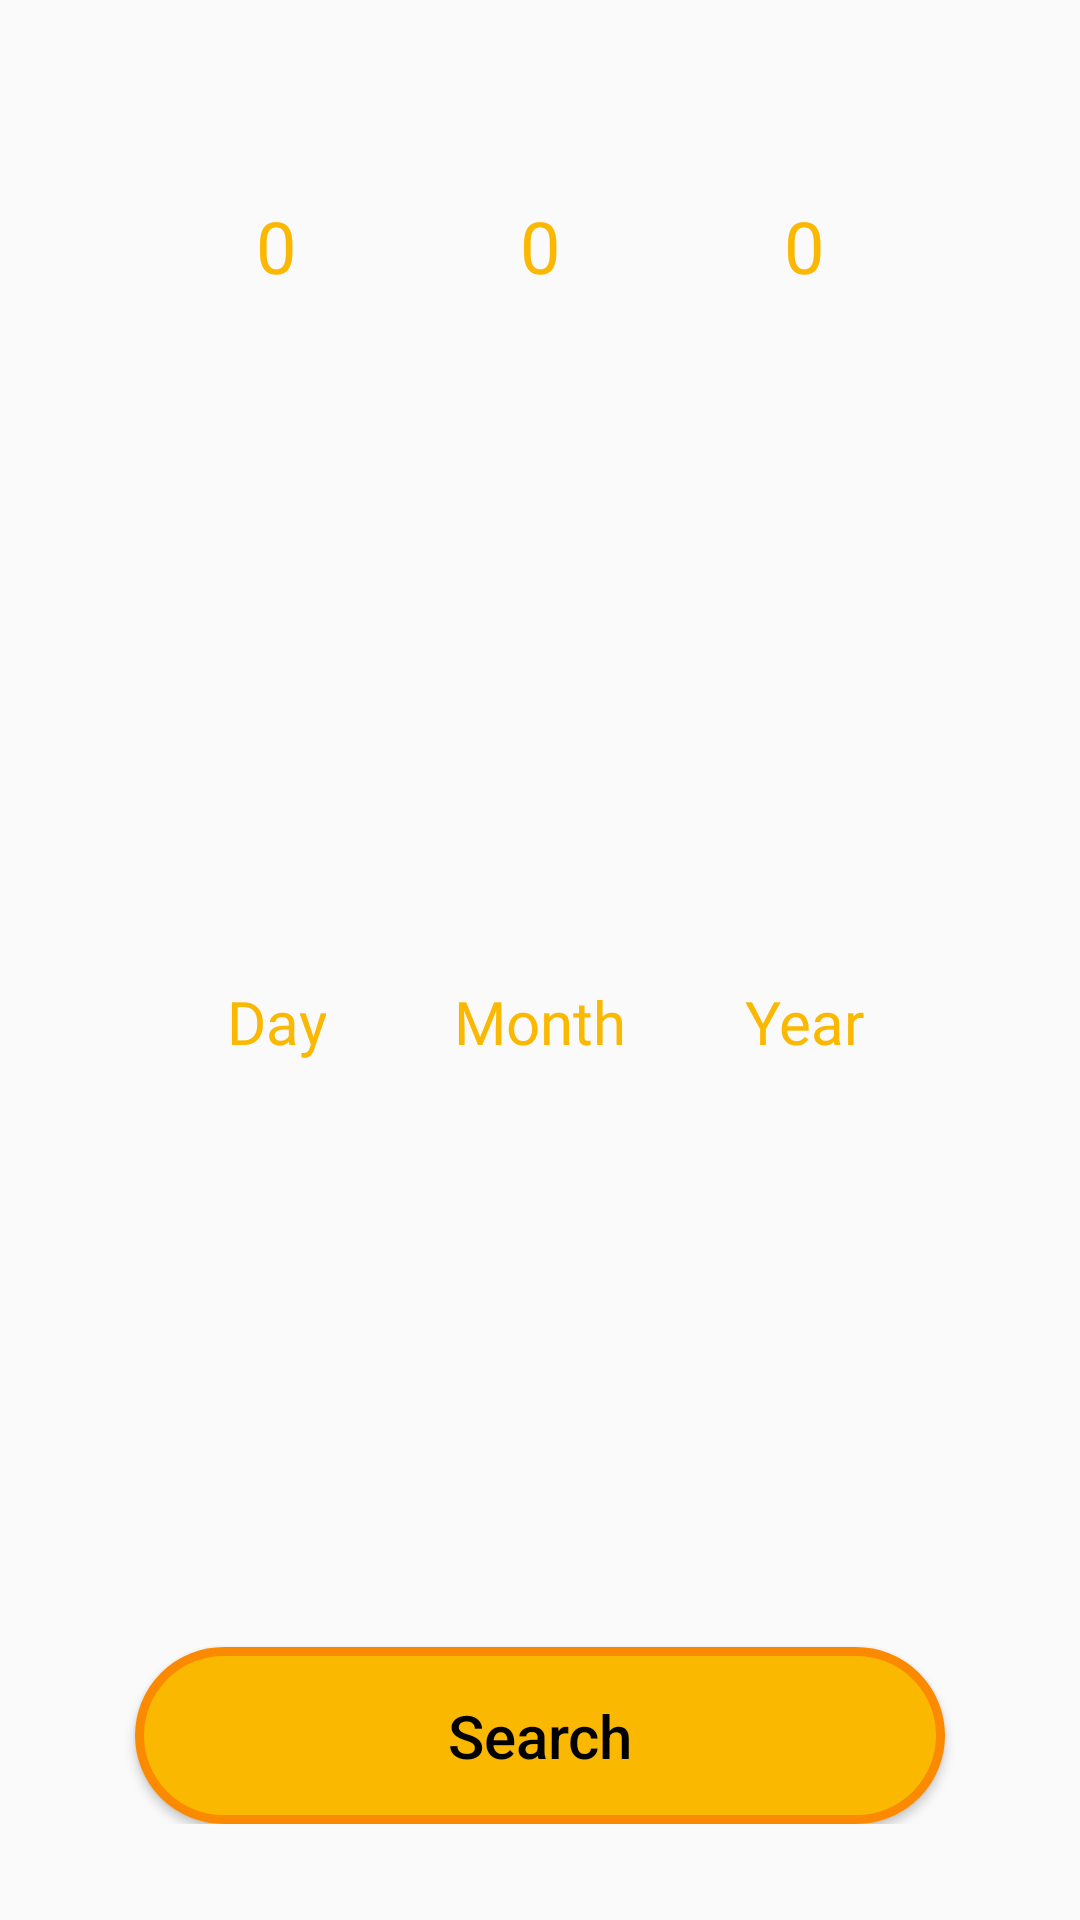

Android layout source for this screen:
<!-- AndroidManifest.xml: application theme AppTheme -->
<!-- res/layout/dialog_choose_date.xml -->
<?xml version="1.0" encoding="utf-8"?>
<androidx.constraintlayout.widget.ConstraintLayout xmlns:android="http://schemas.android.com/apk/res/android"
    xmlns:tools="http://schemas.android.com/tools"
    android:layout_width="match_parent"
    android:layout_height="320dp"
    android:padding="@dimen/bigMargin"
    xmlns:app="http://schemas.android.com/apk/res-auto">

    <NumberPicker
        android:id="@+id/day"
        android:layout_width="wrap_content"
        android:layout_height="@dimen/numberPickerHeight"
        android:layout_marginEnd="@dimen/mainMargin"
        android:layout_marginBottom="@dimen/mainMargin"
        android:orientation="vertical"
        android:theme="@style/numberPicker"
        app:layout_constraintEnd_toStartOf="@+id/month"
        app:layout_constraintTop_toTopOf="parent" />

    <TextView
        android:id="@+id/textView"
        style="@style/titleMainTextView"
        android:layout_width="wrap_content"
        android:layout_height="wrap_content"
        android:text="@string/day"
        android:textSize="@dimen/smallTextSize"
        app:layout_constraintBottom_toTopOf="@+id/btnSearch"
        app:layout_constraintEnd_toEndOf="@+id/day"
        app:layout_constraintStart_toStartOf="@+id/day"
        app:layout_constraintTop_toBottomOf="@+id/day" />

    <NumberPicker
        android:id="@+id/month"
        android:layout_width="wrap_content"
        android:layout_height="@dimen/numberPickerHeight"
        android:layout_marginBottom="@dimen/mainMargin"
        android:orientation="vertical"
        android:theme="@style/numberPicker"
        app:layout_constraintEnd_toEndOf="parent"
        app:layout_constraintStart_toStartOf="parent"
        app:layout_constraintTop_toTopOf="parent" />

    <TextView
        android:id="@+id/textView2"
        style="@style/titleMainTextView"
        android:layout_width="wrap_content"
        android:layout_height="wrap_content"
        android:text="@string/month"
        android:textSize="@dimen/smallTextSize"
        app:layout_constraintBottom_toTopOf="@+id/btnSearch"
        app:layout_constraintEnd_toEndOf="@+id/month"
        app:layout_constraintStart_toStartOf="@+id/month"
        app:layout_constraintTop_toBottomOf="@+id/month" />

    <NumberPicker
        android:id="@+id/year"
        android:layout_width="wrap_content"
        android:layout_height="@dimen/numberPickerHeight"
        android:layout_marginStart="@dimen/mainMargin"
        android:layout_marginBottom="@dimen/mainMargin"
        android:orientation="vertical"
        android:theme="@style/numberPicker"
        app:layout_constraintStart_toEndOf="@+id/month"
        app:layout_constraintTop_toTopOf="parent" />

    <TextView
        style="@style/titleMainTextView"
        android:layout_width="wrap_content"
        android:layout_height="wrap_content"
        android:text="@string/year"
        android:textSize="@dimen/smallTextSize"
        app:layout_constraintBottom_toTopOf="@+id/btnSearch"
        app:layout_constraintEnd_toEndOf="@+id/year"
        app:layout_constraintStart_toStartOf="@+id/year"
        app:layout_constraintTop_toBottomOf="@+id/year" />

    <Button
        android:id="@+id/btnSearch"
        style="@style/mainBtnStyle"
        app:layout_constraintBottom_toBottomOf="parent"
        app:layout_constraintEnd_toEndOf="parent"
        app:layout_constraintStart_toStartOf="parent"
        android:text="@string/search"/>

</androidx.constraintlayout.widget.ConstraintLayout>
<!-- resources referenced by this layout -->
<resources>
  <dimen name="bigMargin">32dp</dimen>
  <dimen name="mainMargin">24dp</dimen>
  <dimen name="numberPickerHeight">100dp</dimen>
  <dimen name="smallTextSize">20sp</dimen>
  <string name="day">Day</string>
  <string name="month">Month</string>
  <string name="search">Search</string>
  <string name="year">Year</string>
  <style name="mainBtnStyle">
          <item name="android:gravity">center</item>
          <item name="android:layout_width">270dp</item>
          <item name="android:layout_height">wrap_content</item>
          <item name="android:padding">@dimen/bigPadding</item>
          <item name="android:textSize">@dimen/smallTextSize</item>
          <item name="android:textColor">@color/colorBlack</item>
          <item name="android:background">@drawable/bg_btn</item>
          <item name="android:textAllCaps">false</item>
      </style>
  <style name="numberPicker" parent="Theme.AppCompat.Light">
          <item name="colorAccent">@color/colorMain</item>
          <item name="android:textSize">@dimen/mainTextSize</item>
          <item name="android:background">@color/colorTransparent</item>
          <item name="colorControlNormal">@color/colorTransparent</item>
          <item name="android:textColorPrimary">@color/colorMain</item>
      </style>
  <style name="titleMainTextView" parent="textViewStyle">
          <item name="android:textColor">@color/colorMain</item>
          <item name="android:textSize">@dimen/extraBigTextSize</item>
          <item name="android:fontFamily">@font/roboto_bold</item>
      </style>
  <style name="AppTheme" parent="Theme.AppCompat.Light.NoActionBar">
          
          <item name="colorPrimary">@color/colorPrimary</item>
          <item name="colorPrimaryDark">@color/colorPrimaryDark</item>
          <item name="colorAccent">@color/colorAccent</item>
          <item name="android:windowFullscreen">true</item>
      </style>
  <dimen name="bigPadding">16dp</dimen>
  <color name="colorBlack">#000000</color>
  <!-- drawable bg_btn (drawable) -->
  <?xml version="1.0" encoding="utf-8"?>
  <selector xmlns:android="http://schemas.android.com/apk/res/android">
      <item android:state_pressed="true">
          <shape>
              <solid android:color="@color/colorMainDark" />
              <corners android:radius="@dimen/main_radius" />
              <stroke android:width="@dimen/superSmallPadding" android:color="@color/colorMainDark" />
          </shape>
      </item>
  
      <item android:state_pressed="false">
          <shape>
              <solid android:color="@color/colorMain" />
              <corners android:radius="@dimen/main_radius" />
              <stroke android:width="@dimen/superSmallPadding" android:color="@color/colorMainDark" />
          </shape>
      </item>
  </selector>
  <color name="colorMain">#FBB800</color>
  <dimen name="mainTextSize">24sp</dimen>
  <color name="colorTransparent">#00B6B6B6</color>
  <style name="textViewStyle">
          <item name="android:layout_width">wrap_content</item>
          <item name="android:layout_height">wrap_content</item>
          <item name="android:gravity">center</item>
          <item name="android:textAllCaps">false</item>
      </style>
  <dimen name="extraBigTextSize">40sp</dimen>
  <color name="colorPrimary">#6488CF</color>
  <color name="colorPrimaryDark">#FBB800</color>
  <color name="colorAccent">#03DAC5</color>
  <color name="colorMainDark">#FB8A00</color>
  <dimen name="main_radius">30dp</dimen>
  <dimen name="superSmallPadding">3dp</dimen>
</resources>
